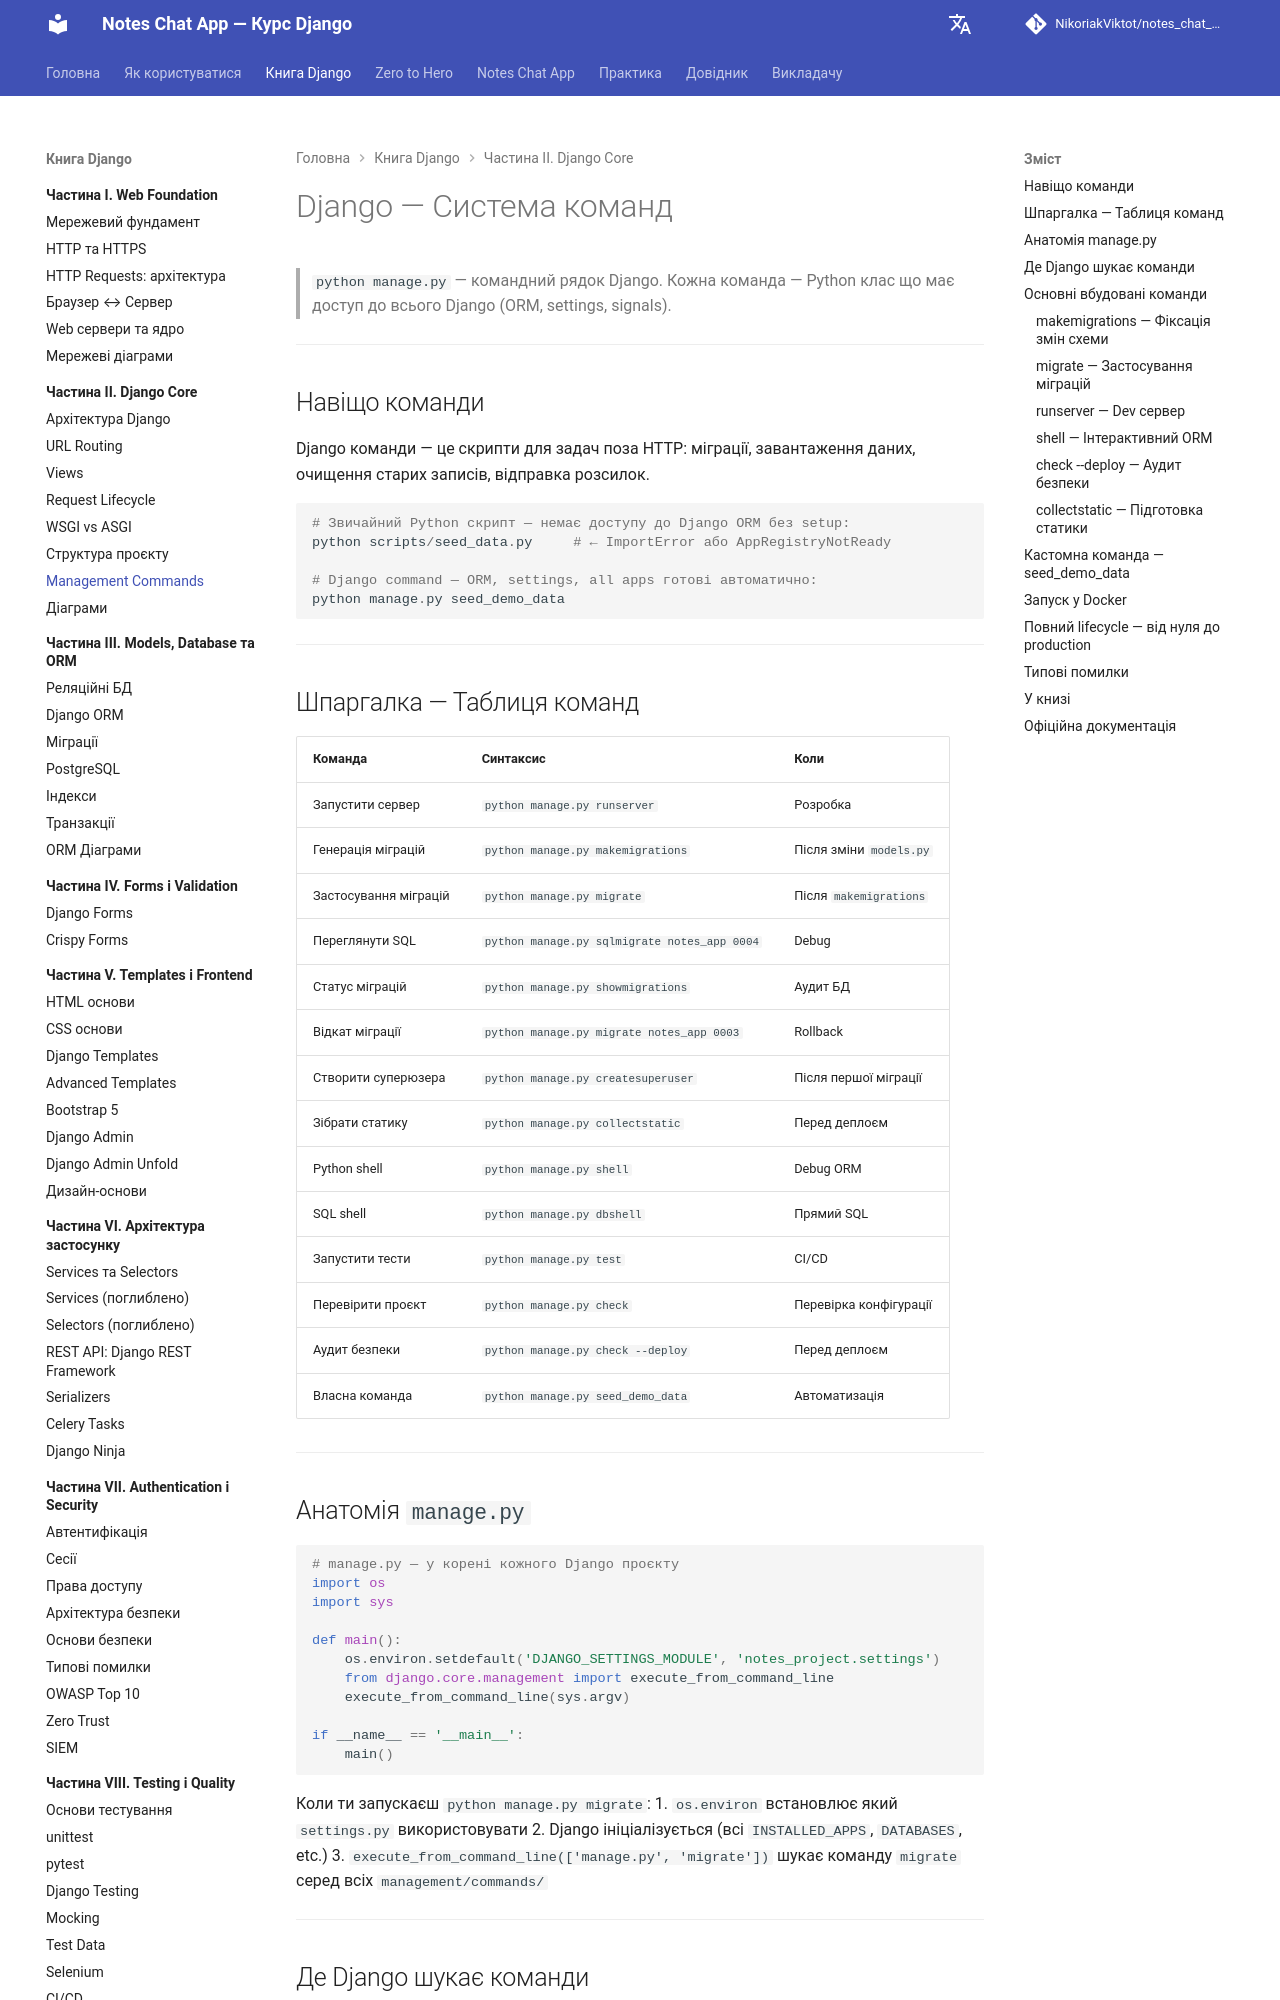

repository: NikoriakViktot/notes_chat_app · page: 02_django_core/management_commands_full/index.html · generator: mkdocs

# Django — Система команд

> `python manage.py` — командний рядок Django.
> Кожна команда — Python клас що має доступ до всього Django (ORM, settings, signals).

---

## Навіщо команди

Django команди — це скрипти для задач поза HTTP: міграції, завантаження даних, очищення старих записів, відправка розсилок.

```python
# Звичайний Python скрипт — немає доступу до Django ORM без setup:
python scripts/seed_data.py     # ← ImportError або AppRegistryNotReady

# Django command — ORM, settings, all apps готові автоматично:
python manage.py seed_demo_data
```

---

## Шпаргалка — Таблиця команд

| Команда | Синтаксис | Коли |
|---------|-----------|------|
| Запустити сервер | `python manage.py runserver` | Розробка |
| Генерація міграцій | `python manage.py makemigrations` | Після зміни `models.py` |
| Застосування міграцій | `python manage.py migrate` | Після `makemigrations` |
| Переглянути SQL | `python manage.py sqlmigrate notes_app 0004` | Debug |
| Статус міграцій | `python manage.py showmigrations` | Аудит БД |
| Відкат міграції | `python manage.py migrate notes_app 0003` | Rollback |
| Створити суперюзера | `python manage.py createsuperuser` | Після першої міграції |
| Зібрати статику | `python manage.py collectstatic` | Перед деплоєм |
| Python shell | `python manage.py shell` | Debug ORM |
| SQL shell | `python manage.py dbshell` | Прямий SQL |
| Запустити тести | `python manage.py test` | CI/CD |
| Перевірити проєкт | `python manage.py check` | Перевірка конфігурації |
| Аудит безпеки | `python manage.py check --deploy` | Перед деплоєм |
| Власна команда | `python manage.py seed_demo_data` | Автоматизація |

---

## Анатомія `manage.py`

```python
# manage.py — у корені кожного Django проєкту
import os
import sys

def main():
    os.environ.setdefault('DJANGO_SETTINGS_MODULE', 'notes_project.settings')
    from django.core.management import execute_from_command_line
    execute_from_command_line(sys.argv)

if __name__ == '__main__':
    main()
```

Коли ти запускаєш `python manage.py migrate`:
1. `os.environ` встановлює який `settings.py` використовувати
2. Django ініціалізується (всі `INSTALLED_APPS`, `DATABASES`, etc.)
3. `execute_from_command_line(['manage.py', 'migrate'])` шукає команду `migrate` серед всіх `management/commands/`

---

## Де Django шукає команди

```
кожна INSTALLED_APP/
└── management/
    └── commands/
        └── *.py   ← кожен файл = одна команда
```

`notes_app` має:

```
notes_app/
└── management/
    └── commands/
        └── seed_demo_data.py   ← python manage.py seed_demo_data
```

---
